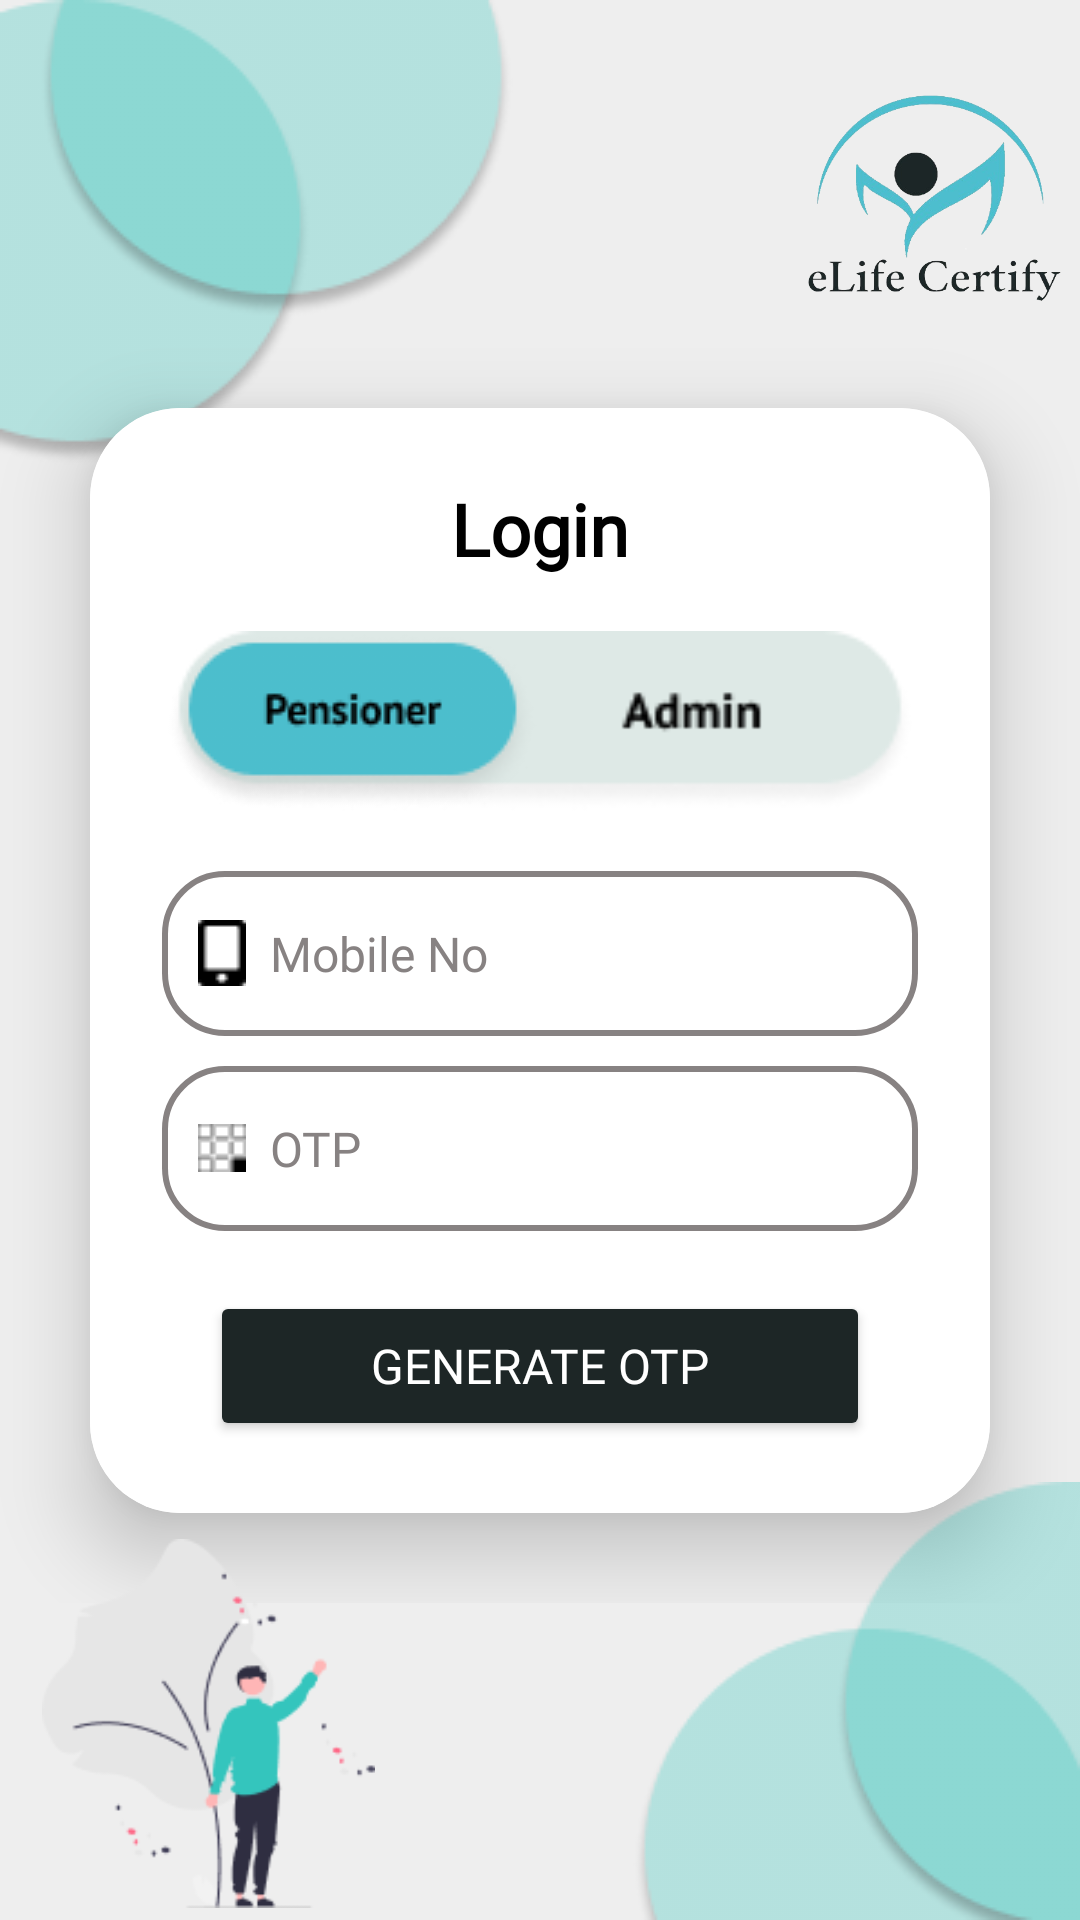

Android layout source for this screen:
<!-- AndroidManifest.xml: application theme Theme.eLifeCertify -->
<!-- res/layout/activity_login_page.xml -->
<?xml version="1.0" encoding="utf-8"?>
<androidx.constraintlayout.widget.ConstraintLayout xmlns:android="http://schemas.android.com/apk/res/android"
    xmlns:app="http://schemas.android.com/apk/res-auto"
    xmlns:tools="http://schemas.android.com/tools"
    android:layout_width="match_parent"
    android:layout_height="match_parent"
    android:background="@color/background"
    tools:context=".LoginPage">

    <ImageView
        android:layout_width="wrap_content"
        android:layout_height="wrap_content"
        android:src="@drawable/upper_circles"
        app:layout_constraintStart_toStartOf="parent"
        app:layout_constraintTop_toTopOf="parent" />

    <ImageView
        android:layout_width="97dp"
        android:layout_height="97dp"
        android:layout_marginTop="16dp"
        android:src="@drawable/logo_abhi"
        app:layout_constraintEnd_toEndOf="parent"
        app:layout_constraintTop_toTopOf="parent" />

    <LinearLayout
        android:layout_width="match_parent"
        android:layout_height="wrap_content"
        android:gravity="center"
        android:orientation="vertical"
        app:layout_constraintBottom_toBottomOf="parent"
        app:layout_constraintEnd_toEndOf="parent"
        app:layout_constraintStart_toStartOf="parent"
        app:layout_constraintTop_toTopOf="parent">


        <androidx.cardview.widget.CardView
            android:layout_width="match_parent"
            android:layout_height="wrap_content"
            android:layout_margin="30dp"
            android:background="@drawable/custom_edittext"
            app:cardCornerRadius="30dp"
            app:cardElevation="16dp">

            <LinearLayout
                android:layout_width="match_parent"
                android:layout_height="wrap_content"
                android:layout_gravity="center_horizontal"
                android:background="@color/white"
                android:orientation="vertical"
                android:padding="24dp">


                <TextView
                    android:id="@+id/loginText"
                    android:layout_width="match_parent"
                    android:layout_height="wrap_content"
                    android:fontFamily="@font/pt_sans_bold"
                    android:text="@string/login_to_your_account"
                    android:textAlignment="center"
                    android:textColor="@color/black"
                    android:textSize="24sp"
                    android:textStyle="bold" />

                <Switch
                    android:id="@+id/toggle_screen"
                    android:layout_width="wrap_content"
                    android:layout_height="wrap_content"
                    android:layout_gravity="center"
                    android:layout_marginTop="18dp"
                    android:thumb="@drawable/custom_thumb"
                    android:track="@drawable/custom_track"
                    tools:ignore="UseSwitchCompatOrMaterialXml" />

                
                <EditText
                    android:id="@+id/mobileNo"
                    android:layout_width="match_parent"
                    android:layout_height="55dp"
                    android:layout_gravity="center"
                    android:layout_marginTop="20dp"
                    android:background="@drawable/custom_edittext"
                    android:drawableStart="@drawable/mobile"
                    android:drawablePadding="8dp"
                    android:fontFamily="@font/pontano_sans"
                    android:hint="@string/login_id"
                    android:inputType="number"
                    android:maxLength="10"
                    android:padding="12dp"
                    android:singleLine="true"
                    android:textColor="@color/black"
                    android:textColorHighlight="@color/cardview_dark_background"
                    android:textColorHint="@color/hint_color"
                    android:textSize="16sp" />

                <EditText
                    android:id="@+id/otp"
                    android:layout_width="match_parent"
                    android:layout_height="55dp"
                    android:layout_gravity="center"
                    android:layout_marginTop="10dp"
                    android:background="@drawable/custom_edittext"
                    android:drawableStart="@drawable/otp"
                    android:drawablePadding="8dp"
                    android:enabled="false"
                    android:fontFamily="@font/pontano_sans"
                    android:hint="@string/otp"
                    android:inputType="number"
                    android:maxLength="4"
                    android:padding="12dp"
                    android:singleLine="true"
                    android:textColor="@color/black"
                    android:textColorHighlight="@color/cardview_dark_background"
                    android:textColorHint="@color/hint_color"
                    android:textSize="16sp" />

                <ProgressBar
                    android:id="@+id/login_loading"
                    android:layout_width="wrap_content"
                    android:layout_height="wrap_content"
                    android:layout_centerInParent="true"
                    android:layout_gravity="center"
                    android:indeterminate="true"
                    android:indeterminateTint="@color/black"
                    android:visibility="gone" />

                <Button
                    android:id="@+id/generateOtp"
                    android:layout_width="220dp"
                    android:layout_height="50dp"
                    android:layout_gravity="center"
                    android:layout_marginTop="20dp"
                    android:backgroundTint="@color/button_black"
                    android:fontFamily="@font/pt_sans_bold"
                    android:text="@string/generate_otp"
                    android:textColor="@color/white"
                    android:textSize="16sp"
                    app:cornerRadius="20dp" />

                <Button
                    android:id="@+id/validateOtp"
                    android:layout_width="220dp"
                    android:layout_height="50dp"
                    android:layout_gravity="center"
                    android:layout_marginTop="20dp"
                    android:backgroundTint="@color/button_black"
                    android:fontFamily="@font/pt_sans_bold"
                    android:text="@string/validate_otp"
                    android:textColor="@color/white"
                    android:textSize="16sp"
                    android:visibility="gone"
                    app:cornerRadius="20dp" />

                
                <EditText
                    android:id="@+id/adminId"
                    android:layout_width="match_parent"
                    android:layout_height="55dp"
                    android:layout_gravity="center"
                    android:layout_marginTop="20dp"
                    android:background="@drawable/custom_edittext"
                    android:drawableStart="@drawable/adminid_icon"
                    android:drawablePadding="8dp"
                    android:fontFamily="@font/pontano_sans"
                    android:hint="@string/admin_id"
                    android:inputType="text"
                    android:padding="12dp"
                    android:singleLine="true"
                    android:textColor="@color/black"
                    android:textColorHighlight="@color/cardview_dark_background"
                    android:textColorHint="@color/hint_color"
                    android:textSize="16sp"
                    android:visibility="gone" />

                <EditText
                    android:id="@+id/password"
                    android:layout_width="match_parent"
                    android:layout_height="55dp"
                    android:layout_gravity="center"
                    android:layout_marginTop="10dp"
                    android:background="@drawable/custom_edittext"
                    android:drawableStart="@drawable/password_icon"
                    android:drawablePadding="8dp"
                    android:enabled="true"
                    android:fontFamily="@font/pontano_sans"
                    android:hint="@string/password"
                    android:inputType="textPassword"
                    android:padding="12dp"
                    android:singleLine="true"
                    android:textColor="@color/black"
                    android:textColorHighlight="@color/cardview_dark_background"
                    android:textColorHint="@color/hint_color"
                    android:textSize="16sp"
                    android:visibility="gone" />

                <ProgressBar
                    android:id="@+id/loading_pensioner"
                    android:layout_width="wrap_content"
                    android:layout_height="wrap_content"
                    android:layout_centerInParent="true"
                    android:indeterminate="true"
                    android:indeterminateTint="@color/black"
                    android:visibility="gone" />

                <Button
                    android:id="@+id/loginButton"
                    android:layout_width="200dp"
                    android:layout_height="50dp"
                    android:layout_gravity="center"
                    android:layout_marginTop="20dp"
                    android:backgroundTint="@color/button_black"
                    android:fontFamily="@font/pt_sans_bold"
                    android:text="@string/login_to_your_account"
                    android:textColor="@color/white"
                    android:textSize="16sp"
                    android:visibility="gone"
                    app:cornerRadius="20dp" />


            </LinearLayout>
        </androidx.cardview.widget.CardView>


    </LinearLayout>

    <ImageView
        android:layout_width="wrap_content"
        android:layout_height="wrap_content"
        android:src="@drawable/lower_circles"
        app:layout_constraintBottom_toBottomOf="parent"
        app:layout_constraintEnd_toEndOf="parent" />

    <ImageView
        android:layout_width="139dp"
        android:layout_height="123dp"
        android:layout_marginBottom="4dp"
        android:src="@drawable/man"
        app:layout_constraintBottom_toBottomOf="parent"
        app:layout_constraintStart_toStartOf="parent" />

</androidx.constraintlayout.widget.ConstraintLayout>
<!-- resources referenced by this layout -->
<resources>
  <color name="background">#EEEEEE</color>
  <color name="black">#FF000000</color>
  <color name="button_black">#1D2626</color>
  <color name="hint_color">#878282</color>
  <color name="white">#FFFFFFFF</color>
  <!-- drawable adminid_icon: png bitmap (drawable, 265 bytes) -->
  <!-- drawable custom_edittext (drawable) -->
  <?xml version="1.0" encoding="utf-8"?>
  <shape xmlns:android="http://schemas.android.com/apk/res/android"
      android:shape="rectangle">
      <stroke
          android:width="2dp"
          android:color="@color/hint_color" />
      <corners android:radius="20dp" />
  
  </shape>
  <!-- drawable custom_thumb (drawable) -->
  <?xml version="1.0" encoding="utf-8"?>
  <selector xmlns:android="http://schemas.android.com/apk/res/android">
      <item android:state_checked="true"
          android:drawable="@drawable/admin_on"/>
  
      <item android:state_checked="false"
          android:drawable="@drawable/pensioner_on"/>
  
  </selector>
  <!-- drawable custom_track (drawable) -->
  <?xml version="1.0" encoding="utf-8"?>
  <selector xmlns:android="http://schemas.android.com/apk/res/android">
      <item android:state_checked="true"
          android:drawable="@drawable/pensioner_off"/>
  
      <item android:state_checked="false"
          android:drawable="@drawable/admin_off"/>
  
  </selector>
  <!-- drawable logo_abhi: png bitmap (drawable, 70473 bytes) -->
  <!-- drawable lower_circles: png bitmap (drawable, 4582 bytes) -->
  <!-- drawable man: png bitmap (drawable, 7005 bytes) -->
  <!-- drawable mobile: png bitmap (drawable, 248 bytes) -->
  <!-- drawable otp: png bitmap (drawable, 284 bytes) -->
  <!-- drawable password_icon: png bitmap (drawable, 264 bytes) -->
  <!-- drawable upper_circles: png bitmap (drawable, 7797 bytes) -->
  <string name="admin_id">Admin Id</string>
  <string name="generate_otp">Generate OTP</string>
  <string name="login_id">Mobile No</string>
  <string name="login_to_your_account">Login</string>
  <string name="otp">OTP</string>
  <string name="password">Password</string>
  <string name="validate_otp">Validate OTP</string>
  <style name="Theme.eLifeCertify" parent="Base.Theme.Project" />
  <!-- drawable admin_on: png bitmap (drawable, 3271 bytes) -->
  <!-- drawable pensioner_on: png bitmap (drawable, 3662 bytes) -->
  <!-- drawable pensioner_off: png bitmap (drawable, 3024 bytes) -->
  <!-- drawable admin_off: png bitmap (drawable, 2722 bytes) -->
  <style name="Base.Theme.Project" parent="Theme.Material3.DayNight.NoActionBar">
          
          <item name="android:statusBarColor">@android:color/transparent</item>
          <item name="android:windowDrawsSystemBarBackgrounds">true</item>
          <item name="android:windowTranslucentStatus">true</item>
          <item name="android:windowIsTranslucent">true</item>
  
          
          <item name="android:navigationBarColor">@android:color/transparent</item>
          <item name="android:windowTranslucentNavigation">true</item>
          
          
      </style>
</resources>
